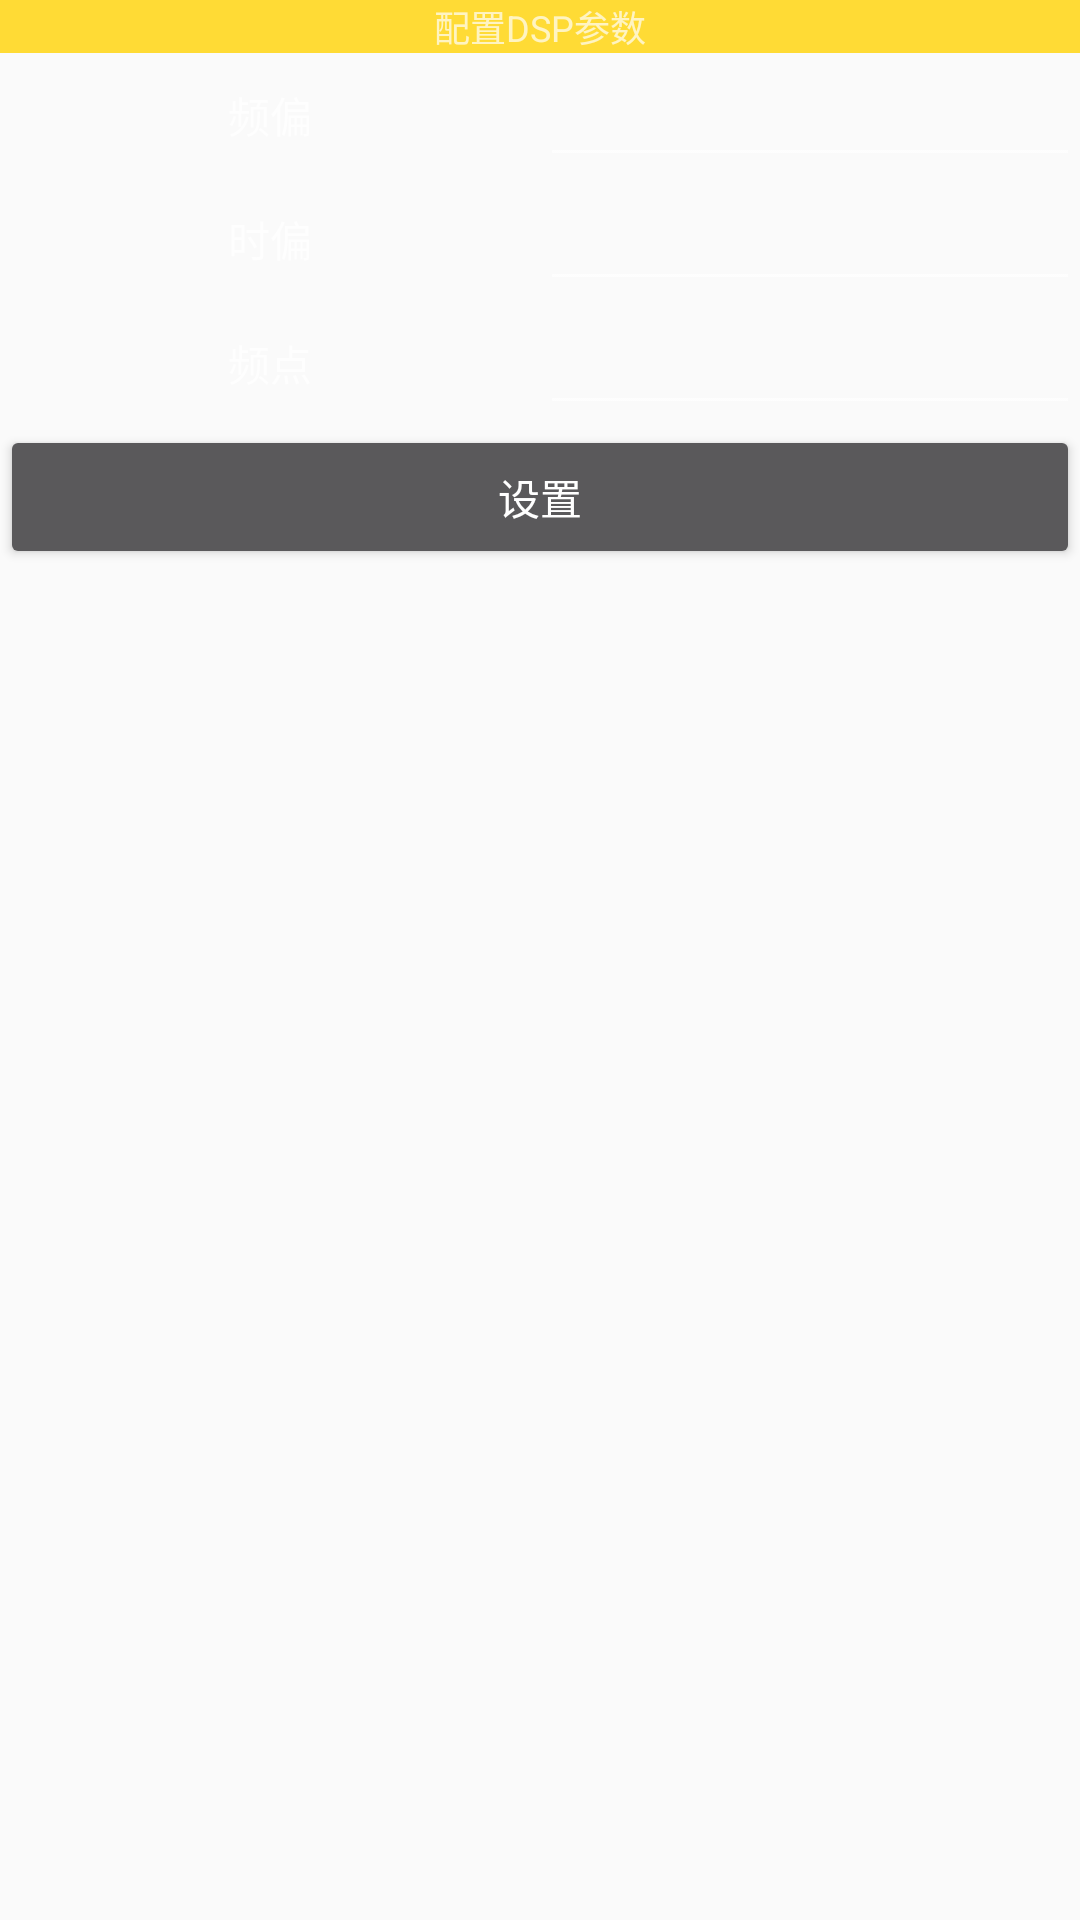

Reconstruct the res/layout file that produces this screen, plus the resources it refers to.
<!-- AndroidManifest.xml: application theme AppTheme -->
<!-- res/layout/widget_dsp_config.xml -->
<?xml version="1.0" encoding="utf-8"?>
<LinearLayout
    xmlns:android="http://schemas.android.com/apk/res/android"
    android:orientation="vertical"
    android:layout_width="match_parent"
    android:layout_height="match_parent">
    <TextView
        android:layout_width="match_parent"
        android:layout_height="wrap_content"
        android:textSize="@dimen/font_small"
        android:text="配置DSP参数"
        android:gravity="center"
        android:background="@color/colorActionBar"/>
    //频偏
    <LinearLayout
        android:layout_width="match_parent"
        android:layout_height="wrap_content"
        android:orientation="horizontal"
        android:gravity="center">
        <TextView
            android:layout_width="0dp"
            android:layout_weight="1"
            android:layout_height="wrap_content"
            android:gravity="center"
            android:text="频偏"/>
        <EditText
            android:id="@+id/main_edt_input_pinpian"
            android:layout_width="0dp"
            android:layout_weight="1"
            android:gravity="center"
            android:layout_height="wrap_content"
            android:inputType="numberSigned"/>

    </LinearLayout>

    //时偏
    <LinearLayout
        android:layout_width="match_parent"
        android:layout_height="wrap_content"
        android:orientation="horizontal"
        android:gravity="center">
        <TextView
            android:layout_width="0dp"
            android:layout_weight="1"
            android:gravity="center"
            android:layout_height="wrap_content"
            android:text="时偏"/>
        <EditText
            android:id="@+id/main_edt_input_shipian"
            android:layout_width="0dp"
            android:layout_weight="1"
            android:gravity="center"
            android:layout_height="wrap_content"
            android:inputType="numberSigned"/>


    </LinearLayout>

    //频点
    <LinearLayout
        android:layout_width="match_parent"
        android:layout_height="wrap_content"
        android:orientation="horizontal"
        android:gravity="center">
        <TextView
            android:layout_width="0dp"
            android:layout_weight="1"
            android:gravity="center"
            android:layout_height="wrap_content"
            android:text="频点"/>
        <EditText
            android:id="@+id/main_edt_input_pindian"
            android:layout_width="0dp"
            android:layout_weight="1"
            android:gravity="center"
            android:layout_height="wrap_content"
            android:inputType="numberSigned"/>

    </LinearLayout>

    <Button
        android:id="@+id/btn_set_params_at_once"
        android:layout_width="match_parent"
        android:layout_height="wrap_content"
        android:text="设置"/>


</LinearLayout>
<!-- resources referenced by this layout -->
<resources>
  <color name="colorActionBar">#FFDB35</color>
  <dimen name="font_small">12sp</dimen>
  <style name="AppTheme" parent="Theme.AppCompat.Light.DarkActionBar">
          
          <item name="colorPrimary">@color/colorPrimary</item>
          <item name="colorPrimaryDark">@color/colorPrimaryDark</item>
          <item name="colorAccent">@color/colorAccent</item>
          <item name="android:theme">@style/Theme.AppCompat.NoActionBar</item>
          <item name="android:windowFullscreen">true</item>
      </style>
  <color name="colorPrimary">#3F51B5</color>
  <color name="colorPrimaryDark">#303F9F</color>
  <color name="colorAccent">#FF4081</color>
</resources>
